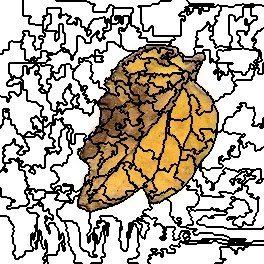

The table this chart was drawn from, first rows:
0, 0, 0, 0, 0, 0, 0, 0, 0, 0, 0, 0, 0, 0, 0, 0, 0, 0, 0, 0, 0, 0, 0, 4
0, 0, 0, 0, 0, 0, 0, 0, 0, 0, 0, 0, 0, 0, 0, 0, 0, 0, 0, 0, 0, 0, 0, 4
0, 0, 0, 0, 0, 0, 0, 0, 0, 0, 0, 0, 0, 0, 0, 0, 0, 0, 0, 0, 0, 0, 0, 4
0, 0, 0, 0, 0, 0, 0, 0, 0, 0, 0, 0, 0, 0, 0, 0, 0, 0, 0, 0, 0, 0, 0, 4
0, 0, 0, 0, 0, 0, 0, 0, 0, 0, 0, 0, 0, 0, 0, 0, 0, 0, 0, 0, 0, 0, 0, 4
0, 0, 0, 0, 0, 0, 0, 0, 0, 0, 0, 0, 0, 0, 0, 0, 0, 0, 0, 0, 0, 0, 0, 4
0, 0, 0, 0, 0, 0, 0, 0, 0, 0, 0, 0, 0, 0, 0, 0, 0, 0, 0, 0, 0, 0, 0, 4
0, 0, 0, 0, 0, 0, 0, 0, 0, 0, 0, 0, 0, 0, 0, 0, 0, 0, 0, 0, 0, 0, 0, 4
0, 0, 0, 0, 0, 0, 0, 0, 0, 0, 0, 0, 0, 0, 0, 0, 0, 0, 0, 0, 0, 0, 0, 4
0, 0, 0, 0, 0, 0, 0, 0, 0, 0, 0, 0, 0, 0, 0, 0, 0, 0, 0, 0, 0, 0, 0, 4
0, 0, 0, 0, 0, 0, 0, 0, 0, 0, 0, 0, 0, 0, 0, 0, 0, 0, 0, 0, 0, 0, 0, 4
0, 0, 0, 0, 0, 0, 0, 0, 0, 0, 0, 0, 0, 0, 0, 0, 0, 0, 0, 0, 0, 0, 0, 4
0, 0, 0, 0, 0, 0, 0, 0, 0, 0, 0, 0, 0, 0, 0, 0, 0, 0, 0, 0, 0, 0, 0, 4
0, 0, 0, 0, 0, 0, 0, 0, 0, 0, 0, 0, 0, 0, 0, 0, 0, 0, 0, 0, 0, 0, 0, 4
0, 0, 0, 0, 0, 0, 0, 0, 0, 0, 0, 0, 0, 0, 0, 0, 0, 0, 0, 0, 0, 0, 0, 4
0, 0, 0, 0, 0, 0, 0, 0, 0, 0, 0, 0, 0, 0, 0, 0, 0, 0, 0, 0, 0, 0, 0, 4
0, 0, 0, 0, 0, 0, 0, 0, 0, 0, 0, 0, 0, 0, 0, 0, 0, 0, 0, 0, 0, 0, 0, 0
0, 0, 0, 0, 0, 0, 0, 0, 0, 0, 0, 0, 0, 0, 0, 0, 0, 0, 0, 0, 0, 0, 0, 0
0, 0, 0, 0, 0, 0, 0, 0, 0, 0, 0, 0, 0, 0, 0, 0, 0, 0, 0, 0, 0, 0, 0, 0
0, 0, 0, 0, 0, 0, 0, 0, 0, 0, 0, 0, 0, 0, 0, 0, 0, 0, 0, 0, 0, 0, 0, 0
0, 0, 0, 0, 0, 0, 0, 0, 0, 0, 0, 0, 0, 0, 0, 0, 0, 0, 0, 0, 0, 0, 0, 0
0, 0, 0, 0, 0, 0, 0, 0, 0, 0, 0, 0, 0, 0, 0, 0, 0, 0, 0, 0, 0, 0, 0, 0
0, 0, 0, 0, 0, 0, 0, 0, 0, 0, 0, 0, 0, 0, 0, 0, 0, 0, 0, 0, 0, 0, 0, 0
0, 0, 0, 0, 0, 0, 0, 0, 0, 0, 0, 0, 0, 0, 0, 0, 0, 0, 0, 0, 0, 0, 0, 0
0, 0, 0, 0, 0, 0, 0, 0, 0, 0, 0, 0, 0, 0, 0, 0, 0, 0, 0, 0, 0, 0, 0, 0
0, 0, 0, 0, 0, 0, 0, 0, 0, 0, 0, 0, 0, 0, 0, 0, 0, 0, 0, 0, 0, 0, 0, 0
0, 0, 0, 0, 0, 0, 0, 0, 0, 0, 0, 0, 0, 0, 0, 0, 0, 0, 0, 0, 0, 0, 0, 0
0, 0, 0, 0, 0, 0, 0, 0, 0, 0, 0, 0, 0, 0, 0, 0, 0, 0, 0, 0, 0, 0, 0, 0
0, 0, 0, 0, 0, 0, 0, 0, 0, 0, 0, 0, 0, 0, 0, 0, 0, 0, 0, 0, 0, 0, 0, 0
0, 0, 0, 0, 0, 0, 0, 0, 0, 0, 0, 0, 0, 0, 0, 0, 0, 0, 0, 0, 0, 0, 0, 0
0, 0, 0, 0, 0, 0, 0, 0, 0, 0, 0, 0, 0, 0, 0, 0, 0, 0, 0, 0, 0, 0, 0, 0
0, 0, 0, 0, 0, 0, 0, 0, 0, 0, 0, 0, 0, 0, 0, 0, 0, 0, 0, 0, 0, 0, 0, 9
0, 0, 0, 0, 0, 0, 0, 0, 0, 0, 0, 0, 0, 0, 0, 0, 0, 0, 0, 0, 0, 0, 0, 9
0, 0, 0, 0, 0, 0, 0, 0, 0, 0, 0, 0, 0, 0, 0, 0, 0, 0, 0, 0, 0, 0, 0, 9
0, 0, 0, 0, 0, 0, 0, 0, 0, 0, 0, 0, 0, 0, 0, 0, 0, 0, 0, 0, 0, 0, 0, 0
0, 0, 0, 0, 0, 0, 0, 0, 0, 0, 0, 0, 0, 0, 0, 0, 0, 0, 0, 0, 0, 0, 0, 0
0, 0, 0, 0, 0, 0, 0, 0, 0, 0, 0, 0, 0, 0, 0, 0, 0, 0, 0, 0, 0, 0, 0, 9
0, 0, 0, 0, 0, 0, 0, 0, 0, 0, 0, 0, 0, 0, 0, 0, 0, 0, 0, 0, 0, 0, 0, 9
0, 0, 0, 0, 0, 0, 0, 0, 0, 0, 0, 0, 0, 0, 0, 0, 0, 0, 0, 0, 0, 0, 0, 9
0, 0, 0, 0, 0, 0, 0, 0, 0, 0, 0, 0, 0, 0, 0, 0, 0, 0, 0, 0, 0, 0, 0, 9
0, 0, 0, 0, 0, 0, 0, 0, 0, 0, 0, 0, 0, 0, 0, 0, 0, 0, 0, 0, 0, 9, 9, 9
0, 0, 0, 0, 0, 0, 0, 0, 0, 0, 0, 27, 27, 0, 0, 0, 0, 0, 0, 0, 0, 9, 9, 9
0, 0, 0, 0, 0, 0, 0, 0, 0, 27, 27, 27, 27, 27, 27, 27, 27, 27, 27, 27, 27, 27, 27, 9
0, 0, 0, 0, 0, 0, 0, 0, 0, 27, 27, 27, 27, 27, 27, 27, 27, 27, 27, 27, 27, 27, 27, 9
0, 0, 0, 0, 0, 0, 0, 0, 0, 27, 27, 27, 27, 27, 27, 27, 27, 27, 27, 27, 27, 9, 9, 9
0, 0, 0, 0, 0, 0, 0, 0, 0, 27, 27, 27, 27, 27, 27, 27, 27, 27, 27, 27, 27, 9, 9, 9
0, 0, 0, 0, 0, 0, 0, 0, 0, 27, 27, 27, 27, 27, 27, 27, 27, 27, 27, 27, 27, 9, 9, 9
0, 0, 0, 0, 0, 0, 0, 0, 0, 27, 27, 27, 27, 27, 27, 27, 27, 27, 27, 27, 27, 9, 9, 9
0, 0, 0, 0, 0, 0, 0, 0, 0, 27, 27, 27, 27, 27, 27, 27, 27, 27, 27, 27, 27, 9, 9, 9
0, 0, 0, 0, 0, 0, 0, 0, 0, 27, 27, 27, 27, 27, 27, 27, 27, 27, 27, 27, 27, 27, 27, 27
0, 0, 0, 27, 27, 27, 27, 27, 27, 27, 27, 27, 27, 27, 27, 27, 27, 27, 27, 27, 27, 27, 27, 27
0, 0, 0, 27, 27, 27, 27, 27, 27, 27, 27, 27, 27, 27, 27, 27, 27, 27, 27, 27, 27, 27, 27, 27
0, 0, 0, 27, 27, 27, 27, 27, 27, 27, 27, 27, 27, 27, 27, 27, 27, 27, 27, 27, 27, 27, 27, 27
0, 0, 0, 27, 27, 27, 27, 27, 27, 27, 27, 27, 27, 27, 27, 27, 27, 27, 27, 27, 27, 27, 27, 27
27, 27, 27, 27, 27, 27, 27, 27, 27, 27, 27, 27, 27, 27, 27, 27, 27, 27, 27, 27, 27, 27, 27, 27
27, 27, 27, 27, 27, 27, 27, 27, 27, 27, 27, 27, 27, 27, 27, 27, 27, 27, 27, 27, 27, 27, 27, 27
27, 27, 27, 27, 27, 27, 27, 27, 27, 27, 27, 27, 27, 27, 27, 27, 27, 27, 27, 27, 27, 27, 27, 27
27, 27, 27, 27, 27, 27, 27, 27, 27, 27, 27, 27, 27, 27, 27, 27, 27, 27, 27, 27, 27, 27, 27, 27
27, 27, 27, 27, 27, 27, 27, 27, 27, 27, 27, 27, 27, 27, 27, 27, 27, 27, 27, 27, 27, 27, 27, 27
27, 27, 27, 27, 27, 27, 27, 27, 27, 27, 27, 27, 27, 27, 27, 27, 27, 27, 27, 27, 27, 27, 27, 27
27, 27, 27, 27, 27, 27, 27, 27, 27, 27, 27, 27, 27, 27, 27, 27, 27, 27, 27, 27, 27, 27, 27, 27
... 203 more rows
